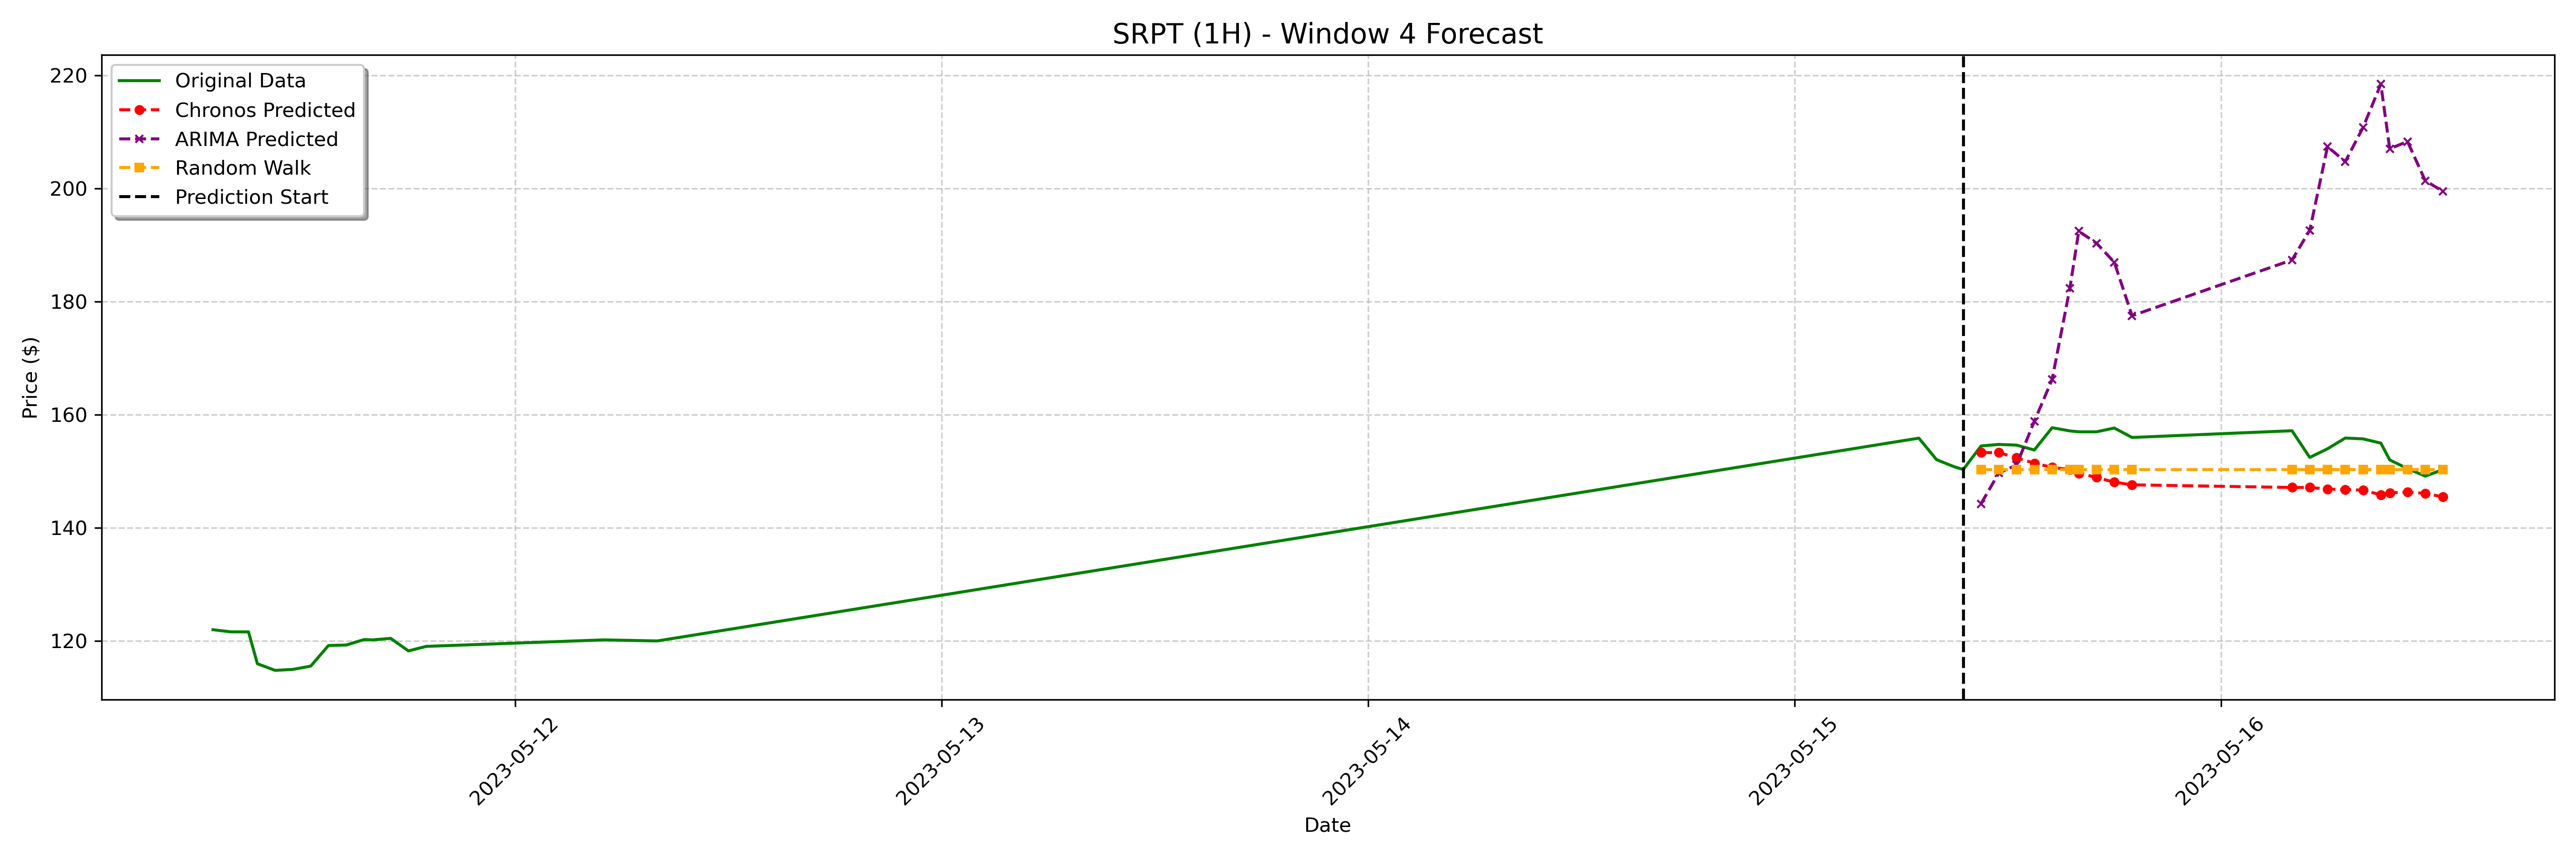

Values plotted in this chart, from the file beside it:
date, actual, chronos_forecast, arima_forecast, random_walk_forecast
2023-05-15 10:30:00-04:00, 154.5, 153.3, 144.3, 150.3
2023-05-15 11:30:00-04:00, 154.8, 153.3, 149.7, 150.3
2023-05-15 12:30:00-04:00, 154.6, 152.4, 151.1, 150.3
2023-05-15 13:30:00-04:00, 153.8, 151.5, 158.9, 150.3
2023-05-15 14:30:00-04:00, 157.7, 150.7, 166.2, 150.3
2023-05-15 15:30:00-04:00, 157.2, 150.3, 182.4, 150.3
2023-05-15 16:00:00-04:00, 157.0, 149.7, 192.5, 150.3
2023-05-15 17:00:00-04:00, 157.0, 148.9, 190.4, 150.3
2023-05-15 18:00:00-04:00, 157.7, 148.1, 187, 150.3
2023-05-15 19:00:00-04:00, 156.0, 147.6, 177.5, 150.3
2023-05-16 04:00:00-04:00, 157.2, 147.2, 187.4, 150.3
2023-05-16 05:00:00-04:00, 152.5, 147.2, 192.6, 150.3
2023-05-16 06:00:00-04:00, 154.0, 146.9, 207.4, 150.3
2023-05-16 07:00:00-04:00, 155.9, 146.8, 204.8, 150.3
2023-05-16 08:00:00-04:00, 155.8, 146.7, 210.8, 150.3
2023-05-16 09:00:00-04:00, 155.0, 145.8, 218.5, 150.3
2023-05-16 09:30:00-04:00, 152, 146.2, 207.1, 150.3
2023-05-16 10:30:00-04:00, 150.5, 146.3, 208.3, 150.3
2023-05-16 11:30:00-04:00, 149.2, 146.1, 201.4, 150.3
2023-05-16 12:30:00-04:00, 150.3, 145.5, 199.5, 150.3
